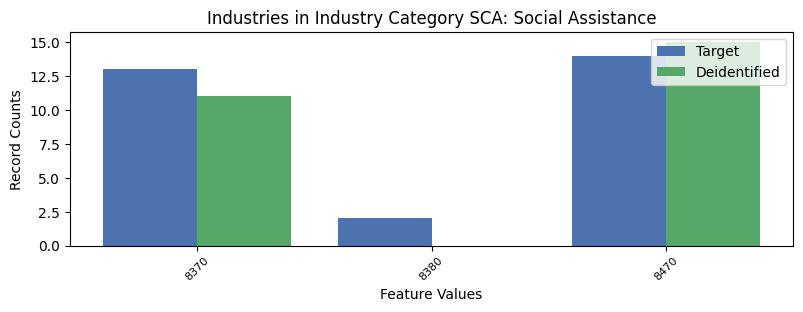

Source data for this figure (header and first rows):
, INDP, count_target, count_deidentified
0, 8370, 13, 11.0
2, 8380, 2, 0.0
1, 8470, 14, 15.0
